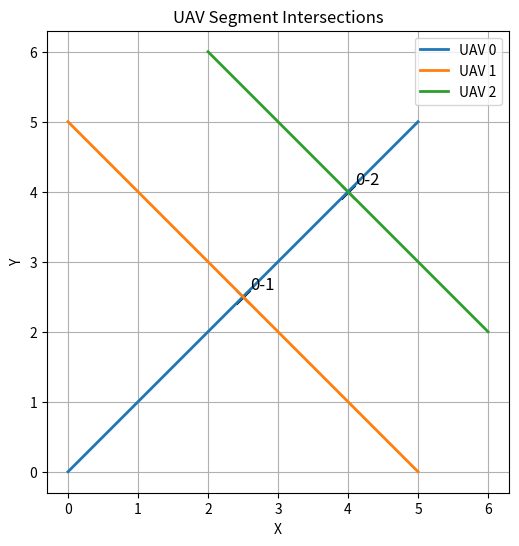

Generate this figure with matplotlib:
import matplotlib.pyplot as plt

def compute_segment_intersections(nodes, end_nodes):
    """
    nodes: dict of node_id -> {"coords": (x, y)}
    end_nodes: list of (start_id, goal_id) tuples

    Returns: list of lists, one per UAV i:
             - If UAV i has intersections with others, inner list is
               [(j, px, py), ...] for each UAV j ≠ i whose segment crosses i
             - If no intersections, inner list is [None]
    """
    def line_intersection(x1, y1, x2, y2, x3, y3, x4, y4):
        denom = (x1 - x2)*(y3 - y4) - (y1 - y2)*(x3 - x4)
        if denom == 0:
            return None
        det1 = x1*y2 - y1*x2
        det2 = x3*y4 - y3*x4
        px = (det1*(x3 - x4) - (x1 - x2)*det2) / denom
        py = (det1*(y3 - y4) - (y1 - y2)*det2) / denom
        return px, py

    def on_segment(pt, a, b):
        px, py = pt
        ax, ay = a
        bx, by = b
        return (min(ax, bx) <= px <= max(ax, bx)) and (min(ay, by) <= py <= max(ay, by))

    # build list of (start_coords, goal_coords) for each UAV
    paths = [(nodes[s]["coords"], nodes[g]["coords"]) for s, g in end_nodes]
    n = len(paths)
    all_inters = []

    for i in range(n):
        a, b = paths[i]
        x1, y1 = a; x2, y2 = b
        inner = []
        for j in range(n):
            if j == i:
                continue
            c, d = paths[j]
            x3, y3 = c; x4, y4 = d

            pt = line_intersection(x1, y1, x2, y2, x3, y3, x4, y4)
            if pt is not None and on_segment(pt, a, b) and on_segment(pt, c, d):
                px, py = pt
                inner.append((j, px, py))

        # if no intersections, record a single None
        if not inner:
            inner = [None]

        all_inters.append(inner)

    return all_inters


if __name__ == "__main__":
    # --- Sample data for testing ---
    nodes = {
        0: {"coords": (0, 0)},
        1: {"coords": (5, 5)},
        2: {"coords": (0, 5)},
        3: {"coords": (5, 0)},
        4: {"coords": (2, 6)},
        5: {"coords": (6, 2)},
    }
    end_nodes = [
        (0, 1),  # UAV 0: 0→1
        (2, 3),  # UAV 1: 2→3
        (4, 5),  # UAV 2: 4→5
    ]

    # 1) Compute intersections as list of lists
    intersections = compute_segment_intersections(nodes, end_nodes)
    print("Intersections per UAV:")
    for i, lst in enumerate(intersections):
        print(f" UAV {i}:", lst)

    # 2) Plot segments and their intersections
    fig, ax = plt.subplots(figsize=(6,6))
    colors = plt.cm.tab10.colors

    # draw each UAV segment
    for idx, (s_id, g_id) in enumerate(end_nodes):
        x1, y1 = nodes[s_id]["coords"]
        x2, y2 = nodes[g_id]["coords"]
        ax.plot([x1, x2], [y1, y2],
                '-', color=colors[idx % len(colors)], lw=2, label=f'UAV {idx}')

    # mark intersections (plot only once per pair with j>i)
    for i, lst in enumerate(intersections):
        for entry in lst:
            if entry is None:
                continue
            j, px, py = entry
            if j > i:
                ax.scatter(px, py, c='k', marker='x', s=100)
                ax.text(px + 0.1, py + 0.1, f'{i}-{j}', fontsize=12)

    ax.set_xlabel('X')
    ax.set_ylabel('Y')
    ax.set_title('UAV Segment Intersections')
    ax.legend()
    ax.set_aspect('equal', 'box')
    ax.grid(True)
    plt.show()
